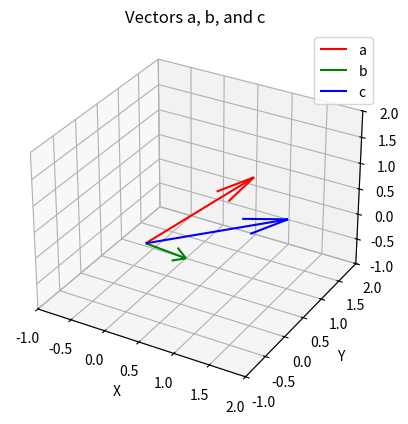

Source code (Python):
import numpy as np
import matplotlib.pyplot as plt

# Given vectors
a = np.array([1, 1, 1])
b = np.array([0, 1, -1])

# Computed vector c from the solution
c = np.array([5/3, 2/3, 2/3])

# Check dot product condition
dot_ac = np.dot(a, c)
print(f"a · c = {dot_ac} (should be 3)")

# Check cross product condition
cross_ac = np.cross(a, c)
print(f"a × c = {cross_ac} (should be {b})")

# Verify if cross product approximately equals b (allow small numerical error)
if np.allclose(cross_ac, b, atol=1e-9):
    print("Cross product condition holds: a × c ≈ b")
else:
    print("Cross product condition does NOT hold!")

# Verify dot product condition
if np.isclose(dot_ac, 3, atol=1e-9):
    print("Dot product condition holds: a · c = 3")
else:
    print("Dot product condition does NOT hold!")

# Plotting setup
fig = plt.figure()
ax = fig.add_subplot(111, projection='3d')

origin = np.zeros(3)

# Plot vectors from origin
ax.quiver(*origin, *a, color='r', label='a')
ax.quiver(*origin, *b, color='g', label='b')
ax.quiver(*origin, *c, color='b', label='c')

# Set plot limits
lims = [-1, 2]
ax.set_xlim(lims)
ax.set_ylim(lims)
ax.set_zlim(lims)

# Labels and title
ax.set_xlabel('X')
ax.set_ylabel('Y')
ax.set_zlabel('Z')
ax.set_title('Vectors a, b, and c')

ax.legend()
plt.show()
